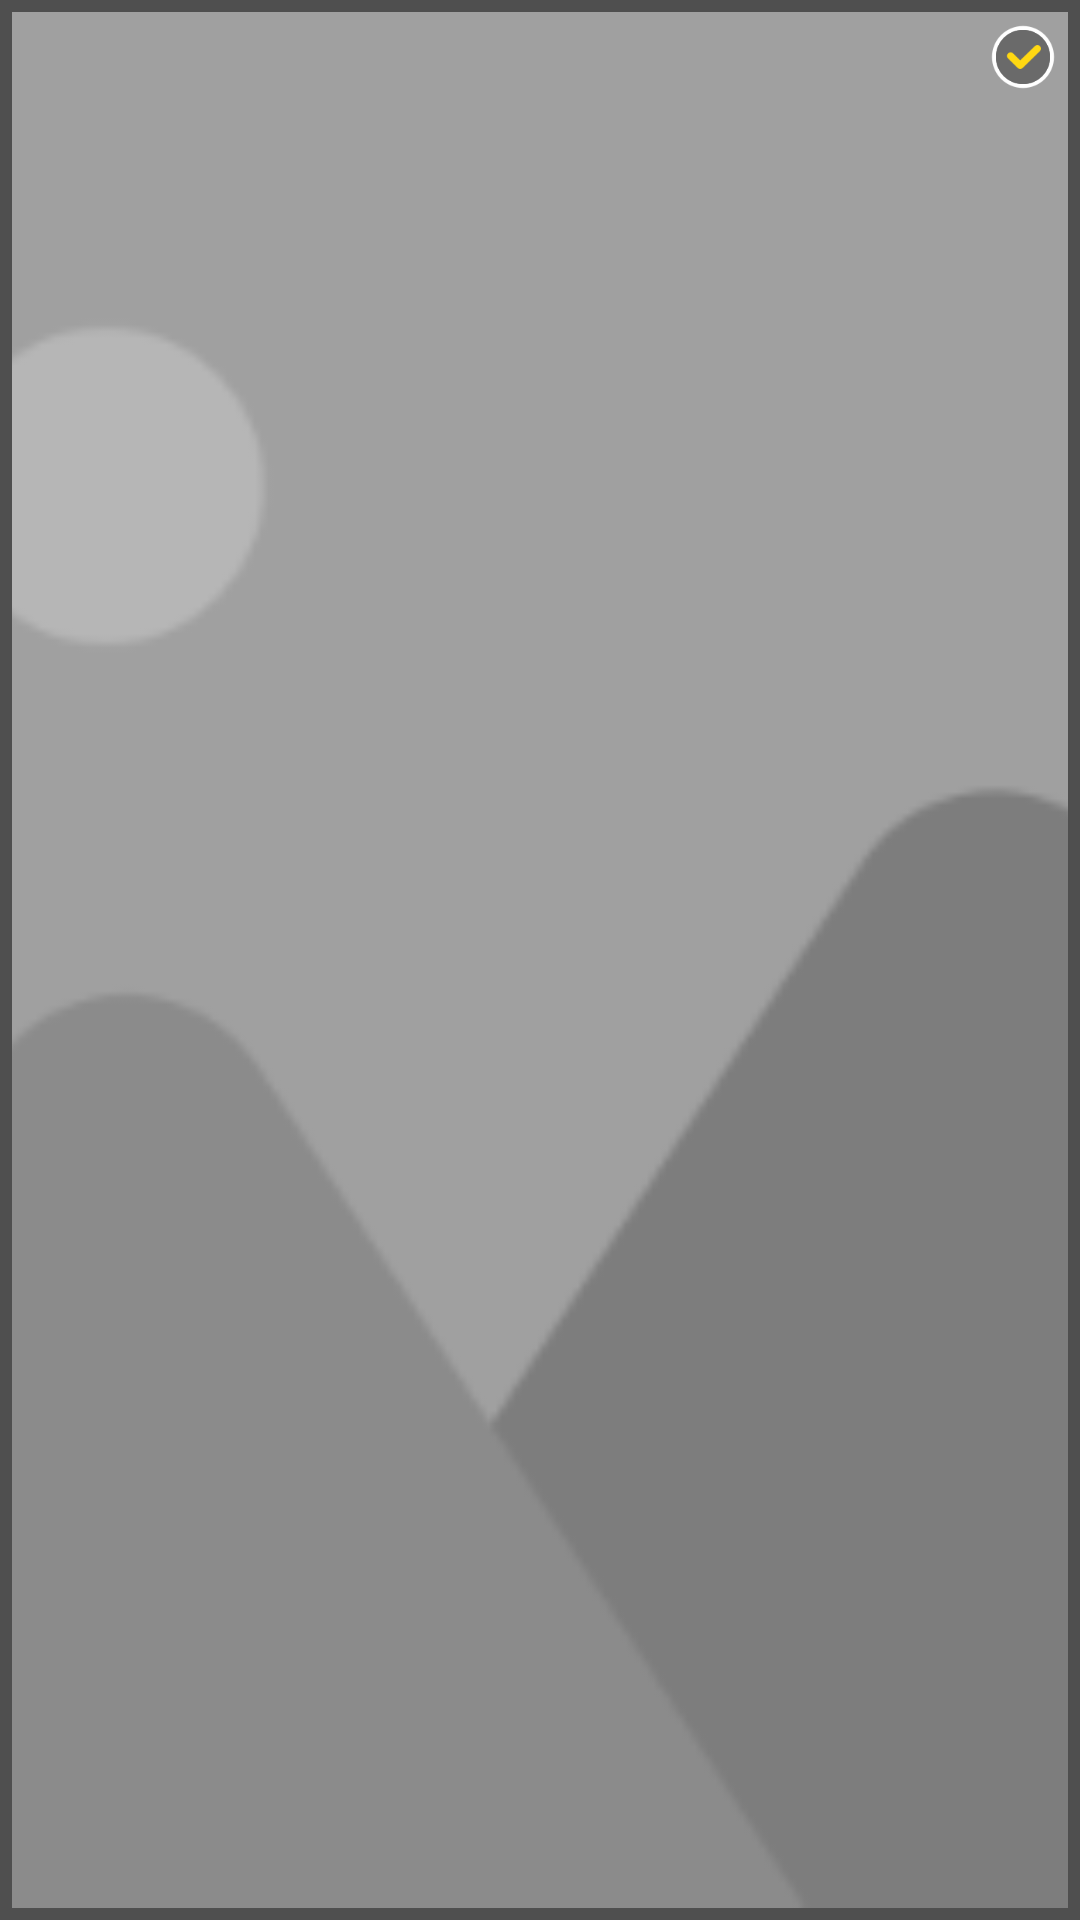

The Android layout XML behind this screen, and the referenced resources:
<!-- AndroidManifest.xml: fallback theme Theme.MaterialComponents.DayNight.NoActionBar -->
<!-- res/layout/preview_thumb_item.xml -->
<?xml version="1.0" encoding="utf-8"?>
<RelativeLayout xmlns:android="http://schemas.android.com/apk/res/android"
    android:layout_width="92dp"
    android:layout_height="92dp"
    android:background="#FF4F4F4F"
    android:padding="4dp">

    <ImageView
        android:id="@+id/img_thumb_image"
        android:layout_width="match_parent"
        android:layout_height="match_parent"
        android:scaleType="centerCrop"
        android:src="@mipmap/default_image"/>

    <RelativeLayout
        android:id="@+id/view_count_bg"
        android:layout_width="22dp"
        android:layout_height="22dp"
        android:layout_alignParentRight="true"
        android:layout_marginTop="4dp"
        android:layout_marginRight="4dp"
        android:background="@mipmap/icon_photo_unselected">
        <ImageView
            android:id="@+id/iv_select"
            android:layout_width="match_parent"
            android:layout_height="match_parent"
            android:background="@mipmap/icon_check66_yellow"
            android:layout_centerInParent="true"
            android:visibility="visible"/>
    </RelativeLayout>

    <ImageView
        android:id="@+id/video_tag"
        android:layout_width="40dp"
        android:layout_height="40dp"
        android:src="@mipmap/icon_video_big_pause"
        android:layout_centerInParent="true"
        android:visibility="gone"/>

    <View
        android:id="@+id/view_cover"
        android:layout_width="match_parent"
        android:layout_height="match_parent"
        android:visibility="gone"
        android:background="#aaffffff"/>
    <TextView
        android:id="@+id/tv_duration"
        android:layout_width="wrap_content"
        android:layout_height="wrap_content"
        android:layout_alignParentBottom="true"
        android:layout_alignParentRight="true"
        android:layout_marginRight="6dp"
        android:layout_marginBottom="4dp"
        android:textColor="#fff"
        android:textSize="13sp"
        android:text="00:00"
        android:visibility="gone"/>
</RelativeLayout>
<!-- resources referenced by this layout -->
<resources>
  <!-- mipmap default_image: png bitmap (mipmap-xxhdpi, 6073 bytes) -->
  <!-- mipmap icon_check66_yellow: png bitmap (mipmap-xxhdpi, 2007 bytes) -->
  <!-- mipmap icon_photo_unselected: png bitmap (mipmap-xxhdpi, 2028 bytes) -->
  <!-- mipmap icon_video_big_pause: png bitmap (mipmap-xxhdpi, 1240 bytes) -->
</resources>
